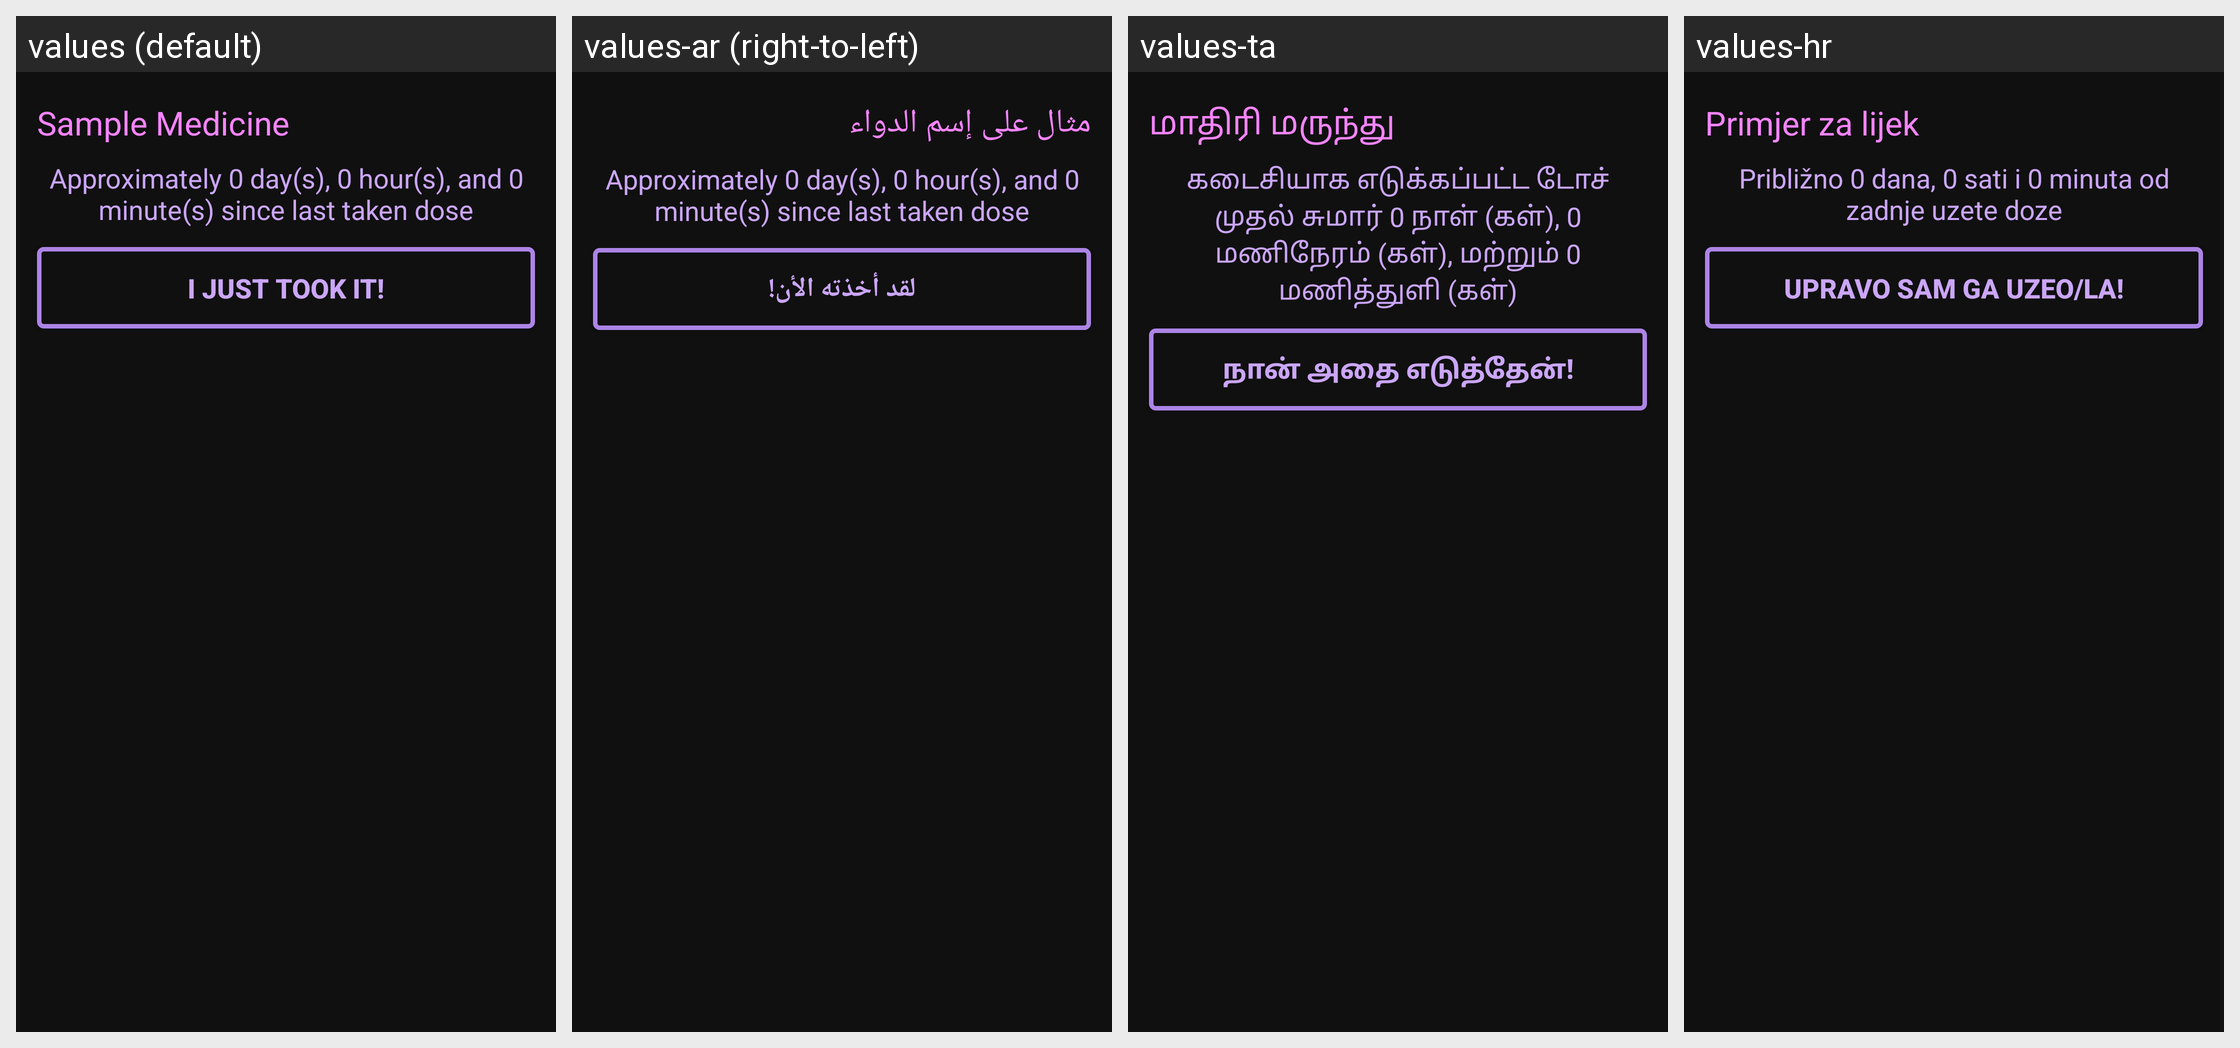

Locale-by-locale string values for the Android screen shown in this grid:
Android screen res/layout/simple_single_med_widget.xml rendered under 4 locales, left to right: values (default), values-ar (right-to-left), values-ta, values-hr. Device: Nexus 5 (rendered at 1080×1920; each locale shown at half size, 540×960, under a caption strip naming it); theme Theme.DidITakeMyMeds.
Other locales in the repository, not shown: values-ca, values-de, values-el, values-eo, values-es, values-fi, values-fr, values-hu, values-in, values-it, values-iw, values-ko, values-ml, values-nl, values-pa-rPK, values-pl, values-pl-rPL, values-pt, values-pt-rBR, values-ru, values-sk, values-sr, values-sv, values-tr, values-vi, values-zh-rCN, values-zh-rTW.
Strings drawn on this screen, with the default value and each locale's value (text and hints the layout hard-codes, and strings that could not be matched under every locale, appear in the picture but are not listed):

sample_medicine
  values: Sample Medicine
  values-ar: مثال على إسم الدواء
  values-ta: மாதிரி மருந்து
  values-hr: Primjer za lijek

time_since_dose_sample
  values: Approximately 0 day(s), 0 hour(s), and 0 minute(s) since last taken dose
  values-ar: Approximately 0 day(s), 0 hour(s), and 0 minute(s) since last taken dose
  values-ta: கடைசியாக எடுக்கப்பட்ட டோச் முதல் சுமார் 0 நாள் (கள்), 0 மணிநேரம் (கள்), மற்றும் 0 மணித்துளி (கள்)
  values-hr: Približno 0 dana, 0 sati i 0 minuta od zadnje uzete doze

i_just_took_it
  values: I just took it!
  values-ar: لقد أخذته الأن!
  values-ta: நான் அதை எடுத்தேன்!
  values-hr: Upravo sam ga uzeo/la!
